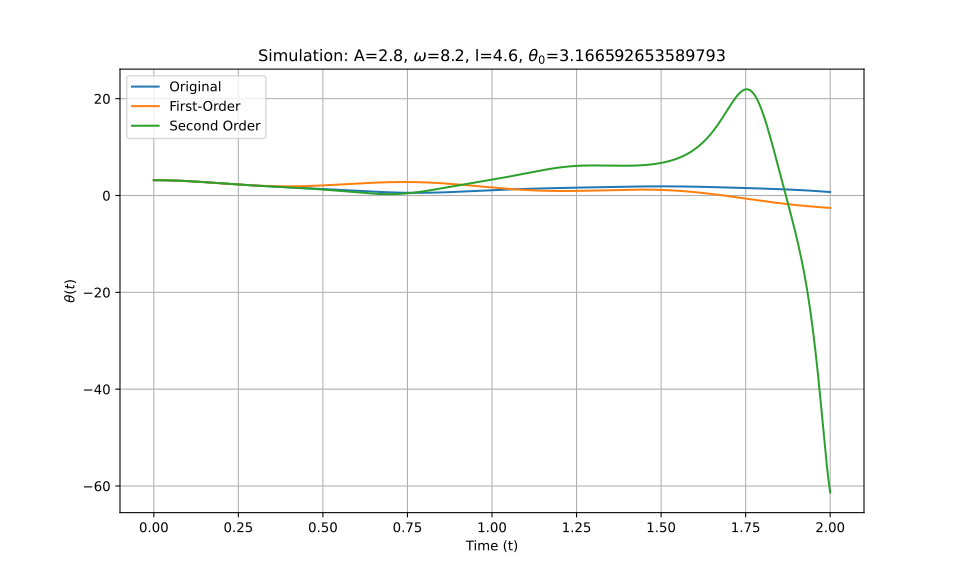

The data file committed next to this chart (first rows):
t_eval, Equation_1, Equation_2, Equation_3
0.0, 3.167, 3.167, 3.167
0.002002, 3.167, 3.167, 3.167
0.004004, 3.166, 3.166, 3.166
0.006006, 3.166, 3.166, 3.166
0.008008, 3.165, 3.165, 3.165
0.01001, 3.165, 3.165, 3.165
0.01201, 3.164, 3.164, 3.164
0.01401, 3.163, 3.163, 3.163
0.01602, 3.161, 3.161, 3.161
0.01802, 3.16, 3.16, 3.16
0.02002, 3.158, 3.158, 3.158
0.02202, 3.157, 3.157, 3.157
0.02402, 3.155, 3.155, 3.155
0.02603, 3.153, 3.153, 3.153
0.02803, 3.151, 3.151, 3.151
0.03003, 3.148, 3.148, 3.148
0.03203, 3.146, 3.146, 3.146
0.03403, 3.143, 3.143, 3.143
0.03604, 3.14, 3.14, 3.14
0.03804, 3.137, 3.137, 3.137
0.04004, 3.134, 3.134, 3.134
0.04204, 3.131, 3.131, 3.131
0.04404, 3.127, 3.127, 3.127
0.04605, 3.123, 3.124, 3.123
0.04805, 3.119, 3.12, 3.119
0.05005, 3.115, 3.116, 3.115
0.05205, 3.111, 3.112, 3.111
0.05405, 3.107, 3.108, 3.107
0.05606, 3.103, 3.103, 3.103
0.05806, 3.098, 3.099, 3.098
0.06006, 3.093, 3.094, 3.093
0.06206, 3.088, 3.089, 3.088
0.06406, 3.083, 3.084, 3.083
0.06607, 3.078, 3.079, 3.078
0.06807, 3.073, 3.074, 3.073
0.07007, 3.067, 3.068, 3.067
0.07207, 3.062, 3.063, 3.062
0.07407, 3.056, 3.057, 3.056
0.07608, 3.05, 3.052, 3.05
0.07808, 3.044, 3.046, 3.044
0.08008, 3.038, 3.04, 3.038
0.08208, 3.032, 3.033, 3.032
0.08408, 3.026, 3.027, 3.026
0.08609, 3.019, 3.021, 3.019
0.08809, 3.013, 3.014, 3.013
0.09009, 3.006, 3.007, 3.006
0.09209, 2.999, 3.001, 2.999
0.09409, 2.992, 2.994, 2.992
0.0961, 2.985, 2.987, 2.985
0.0981, 2.978, 2.98, 2.978
0.1001, 2.971, 2.972, 2.971
0.1021, 2.964, 2.965, 2.964
0.1041, 2.956, 2.957, 2.956
0.1061, 2.949, 2.95, 2.949
0.1081, 2.941, 2.942, 2.941
0.1101, 2.933, 2.934, 2.933
0.1121, 2.925, 2.926, 2.925
0.1141, 2.917, 2.918, 2.917
0.1161, 2.909, 2.91, 2.909
0.1181, 2.901, 2.902, 2.901
... 940 more rows
